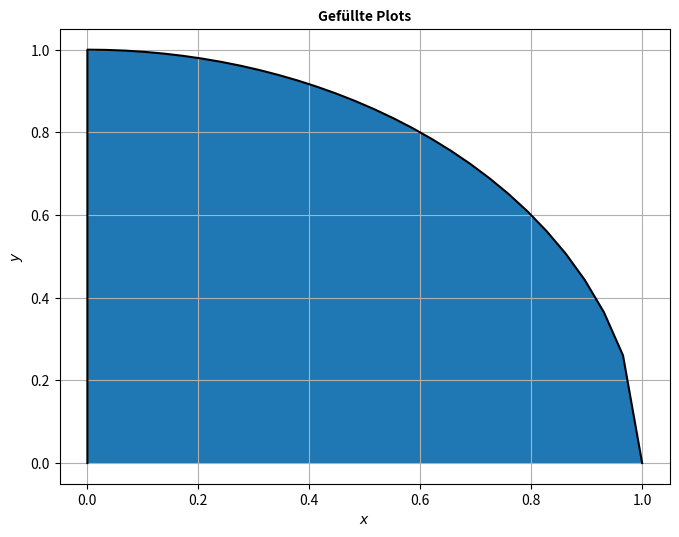

The script that saved this image: (Note: this script raises an exception after producing the figure.)
# 22.22 Gefüllte Plots

import matplotlib.pyplot as plt 
import numpy as np
import os

fig, ax = plt.subplots()
xorig = np.linspace(0, 1 ,30)
x = np.append([0], xorig)
y = np.append([0], np.sqrt(1-xorig**2))
ax.fill(x, y)
ax.plot(x, y, 'k-')

plt.grid()
plt.xlabel('$x$')
plt.ylabel('$y$')
plt.title("Gefüllte Plots", fontsize=10, fontweight="bold")
fig.set_size_inches(200/25.4 , 150/25.4) # Umwandlung von millimeter in Zoll 
plt.savefig(os.path.join("C:/Users/<user>/KonzeptsammlungPython_Copy/Kapitel22_Matplotlib/Kapitel22_Grafiken", 
                          "Gefüllte Plots.png"), dpi=300, bbox_inches='tight')
plt.show()
